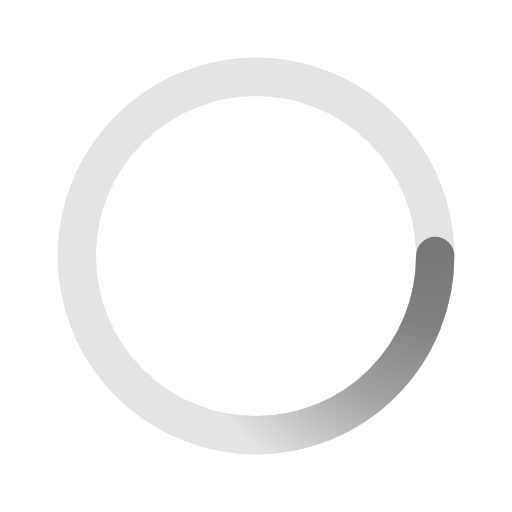
t = 0.00 s
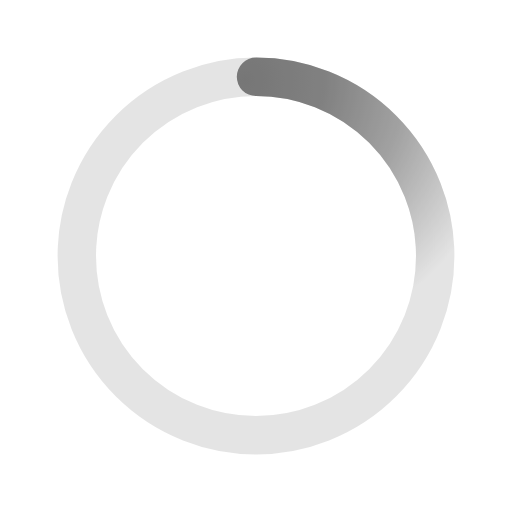
t = 0.50 s
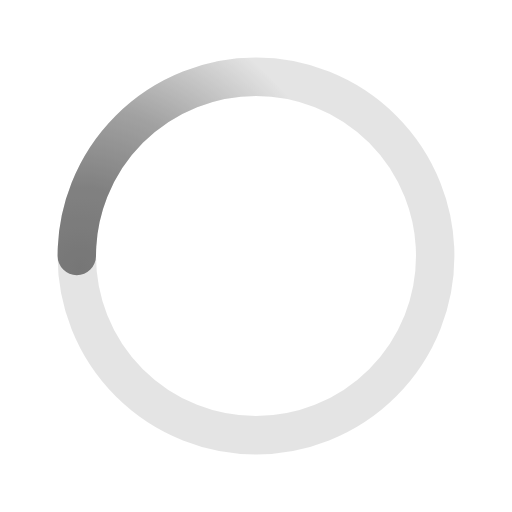
t = 1.00 s
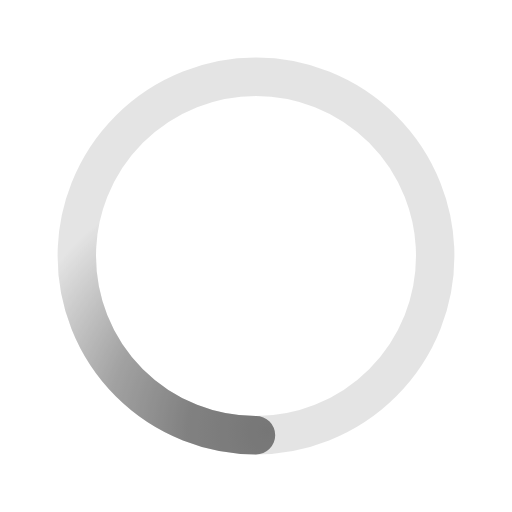
t = 1.50 s

The animated SVG that drew these frames (rendered in a browser with its animation timeline set to each time). Animation: 1 SMIL element (animateTransform=1); one cycle of 2.00 s, repeats indefinitely.

﻿<svg xmlns='http://www.w3.org/2000/svg' viewBox='0 0 200 200'><radialGradient id='a12' cx='.66' fx='.66' cy='.3125' fy='.3125' gradientTransform='scale(1.5)'><stop offset='0' stop-color='#767676'></stop><stop offset='.3' stop-color='#767676' stop-opacity='.9'></stop><stop offset='.6' stop-color='#767676' stop-opacity='.6'></stop><stop offset='.8' stop-color='#767676' stop-opacity='.3'></stop><stop offset='1' stop-color='#767676' stop-opacity='0'></stop></radialGradient><circle transform-origin='center' fill='none' stroke='url(#a12)' stroke-width='15' stroke-linecap='round' stroke-dasharray='200 1000' stroke-dashoffset='0' cx='100' cy='100' r='70'><animateTransform type='rotate' attributeName='transform' calcMode='spline' dur='2' values='360;0' keyTimes='0;1' keySplines='0 0 1 1' repeatCount='indefinite'></animateTransform></circle><circle transform-origin='center' fill='none' opacity='.2' stroke='#767676' stroke-width='15' stroke-linecap='round' cx='100' cy='100' r='70'></circle></svg>